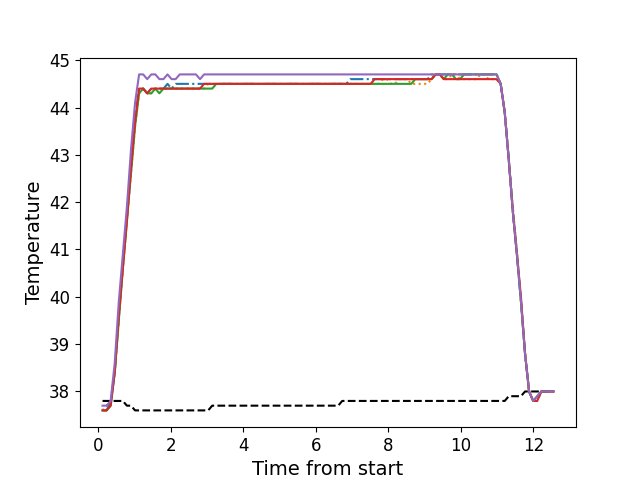

Values plotted in this chart, from the file beside it:
, times, neutral, z1, z2, z3, z4, z5
0, 0.1166, 37.8, 37.6, 37.6, 37.6, 37.6, 37.7
1, 0.2282, 37.8, 37.6, 37.7, 37.6, 37.6, 37.7
2, 0.3409, 37.8, 37.8, 37.8, 37.7, 37.7, 37.8
3, 0.4525, 37.8, 38.4, 38.4, 38.4, 38.4, 38.6
4, 0.5651, 37.8, 39.6, 39.5, 39.5, 39.6, 39.9
5, 0.6767, 37.8, 40.7, 40.6, 40.6, 40.6, 40.9
6, 0.7884, 37.7, 41.7, 41.6, 41.6, 41.6, 41.9
7, 0.9007, 37.7, 42.8, 42.6, 42.6, 42.7, 43.1
8, 1.013, 37.6, 43.8, 43.6, 43.6, 43.7, 44.1
9, 1.125, 37.6, 44.4, 44.3, 44.3, 44.4, 44.7
10, 1.238, 37.6, 44.4, 44.4, 44.4, 44.4, 44.7
11, 1.349, 37.6, 44.3, 44.3, 44.3, 44.3, 44.6
12, 1.461, 37.6, 44.4, 44.3, 44.3, 44.4, 44.7
13, 1.574, 37.6, 44.4, 44.4, 44.4, 44.4, 44.7
14, 1.684, 37.6, 44.4, 44.4, 44.3, 44.4, 44.6
15, 1.797, 37.6, 44.4, 44.4, 44.4, 44.4, 44.6
16, 1.909, 37.6, 44.5, 44.4, 44.4, 44.4, 44.7
17, 2.021, 37.6, 44.4, 44.4, 44.4, 44.4, 44.6
18, 2.133, 37.6, 44.5, 44.4, 44.4, 44.4, 44.6
19, 2.246, 37.6, 44.5, 44.4, 44.4, 44.4, 44.7
20, 2.357, 37.6, 44.5, 44.4, 44.4, 44.4, 44.7
21, 2.47, 37.6, 44.5, 44.4, 44.4, 44.4, 44.7
22, 2.582, 37.6, 44.5, 44.4, 44.4, 44.4, 44.7
23, 2.693, 37.6, 44.5, 44.4, 44.4, 44.4, 44.7
24, 2.806, 37.6, 44.5, 44.4, 44.4, 44.4, 44.6
25, 2.918, 37.6, 44.5, 44.4, 44.4, 44.5, 44.7
26, 3.03, 37.6, 44.5, 44.5, 44.4, 44.5, 44.7
27, 3.142, 37.7, 44.5, 44.5, 44.4, 44.5, 44.7
28, 3.255, 37.7, 44.5, 44.5, 44.5, 44.5, 44.7
29, 3.367, 37.7, 44.5, 44.5, 44.5, 44.5, 44.7
30, 3.478, 37.7, 44.5, 44.5, 44.5, 44.5, 44.7
31, 3.59, 37.7, 44.5, 44.5, 44.5, 44.5, 44.7
32, 3.702, 37.7, 44.5, 44.5, 44.5, 44.5, 44.7
33, 3.815, 37.7, 44.5, 44.5, 44.5, 44.5, 44.7
34, 3.926, 37.7, 44.5, 44.5, 44.5, 44.5, 44.7
35, 4.039, 37.7, 44.5, 44.5, 44.5, 44.5, 44.7
36, 4.15, 37.7, 44.5, 44.5, 44.5, 44.5, 44.7
37, 4.263, 37.7, 44.5, 44.5, 44.5, 44.5, 44.7
38, 4.374, 37.7, 44.5, 44.5, 44.5, 44.5, 44.7
39, 4.487, 37.7, 44.5, 44.5, 44.5, 44.5, 44.7
40, 4.599, 37.7, 44.5, 44.5, 44.5, 44.5, 44.7
41, 4.711, 37.7, 44.5, 44.5, 44.5, 44.5, 44.7
42, 4.823, 37.7, 44.5, 44.5, 44.5, 44.5, 44.7
43, 4.936, 37.7, 44.5, 44.5, 44.5, 44.5, 44.7
44, 5.047, 37.7, 44.5, 44.5, 44.5, 44.5, 44.7
45, 5.16, 37.7, 44.5, 44.5, 44.5, 44.5, 44.7
46, 5.271, 37.7, 44.5, 44.5, 44.5, 44.5, 44.7
47, 5.384, 37.7, 44.5, 44.5, 44.5, 44.5, 44.7
48, 5.496, 37.7, 44.5, 44.5, 44.5, 44.5, 44.7
49, 5.607, 37.7, 44.5, 44.5, 44.5, 44.5, 44.7
50, 5.72, 37.7, 44.5, 44.5, 44.5, 44.5, 44.7
51, 5.832, 37.7, 44.5, 44.5, 44.5, 44.5, 44.7
52, 5.944, 37.7, 44.5, 44.5, 44.5, 44.5, 44.7
53, 6.055, 37.7, 44.5, 44.5, 44.5, 44.5, 44.7
54, 6.168, 37.7, 44.5, 44.5, 44.5, 44.5, 44.7
55, 6.279, 37.7, 44.5, 44.5, 44.5, 44.5, 44.7
56, 6.392, 37.7, 44.5, 44.5, 44.5, 44.5, 44.7
57, 6.504, 37.7, 44.5, 44.5, 44.5, 44.5, 44.7
58, 6.617, 37.7, 44.5, 44.5, 44.5, 44.5, 44.7
59, 6.728, 37.8, 44.5, 44.5, 44.5, 44.5, 44.7
... 52 more rows
